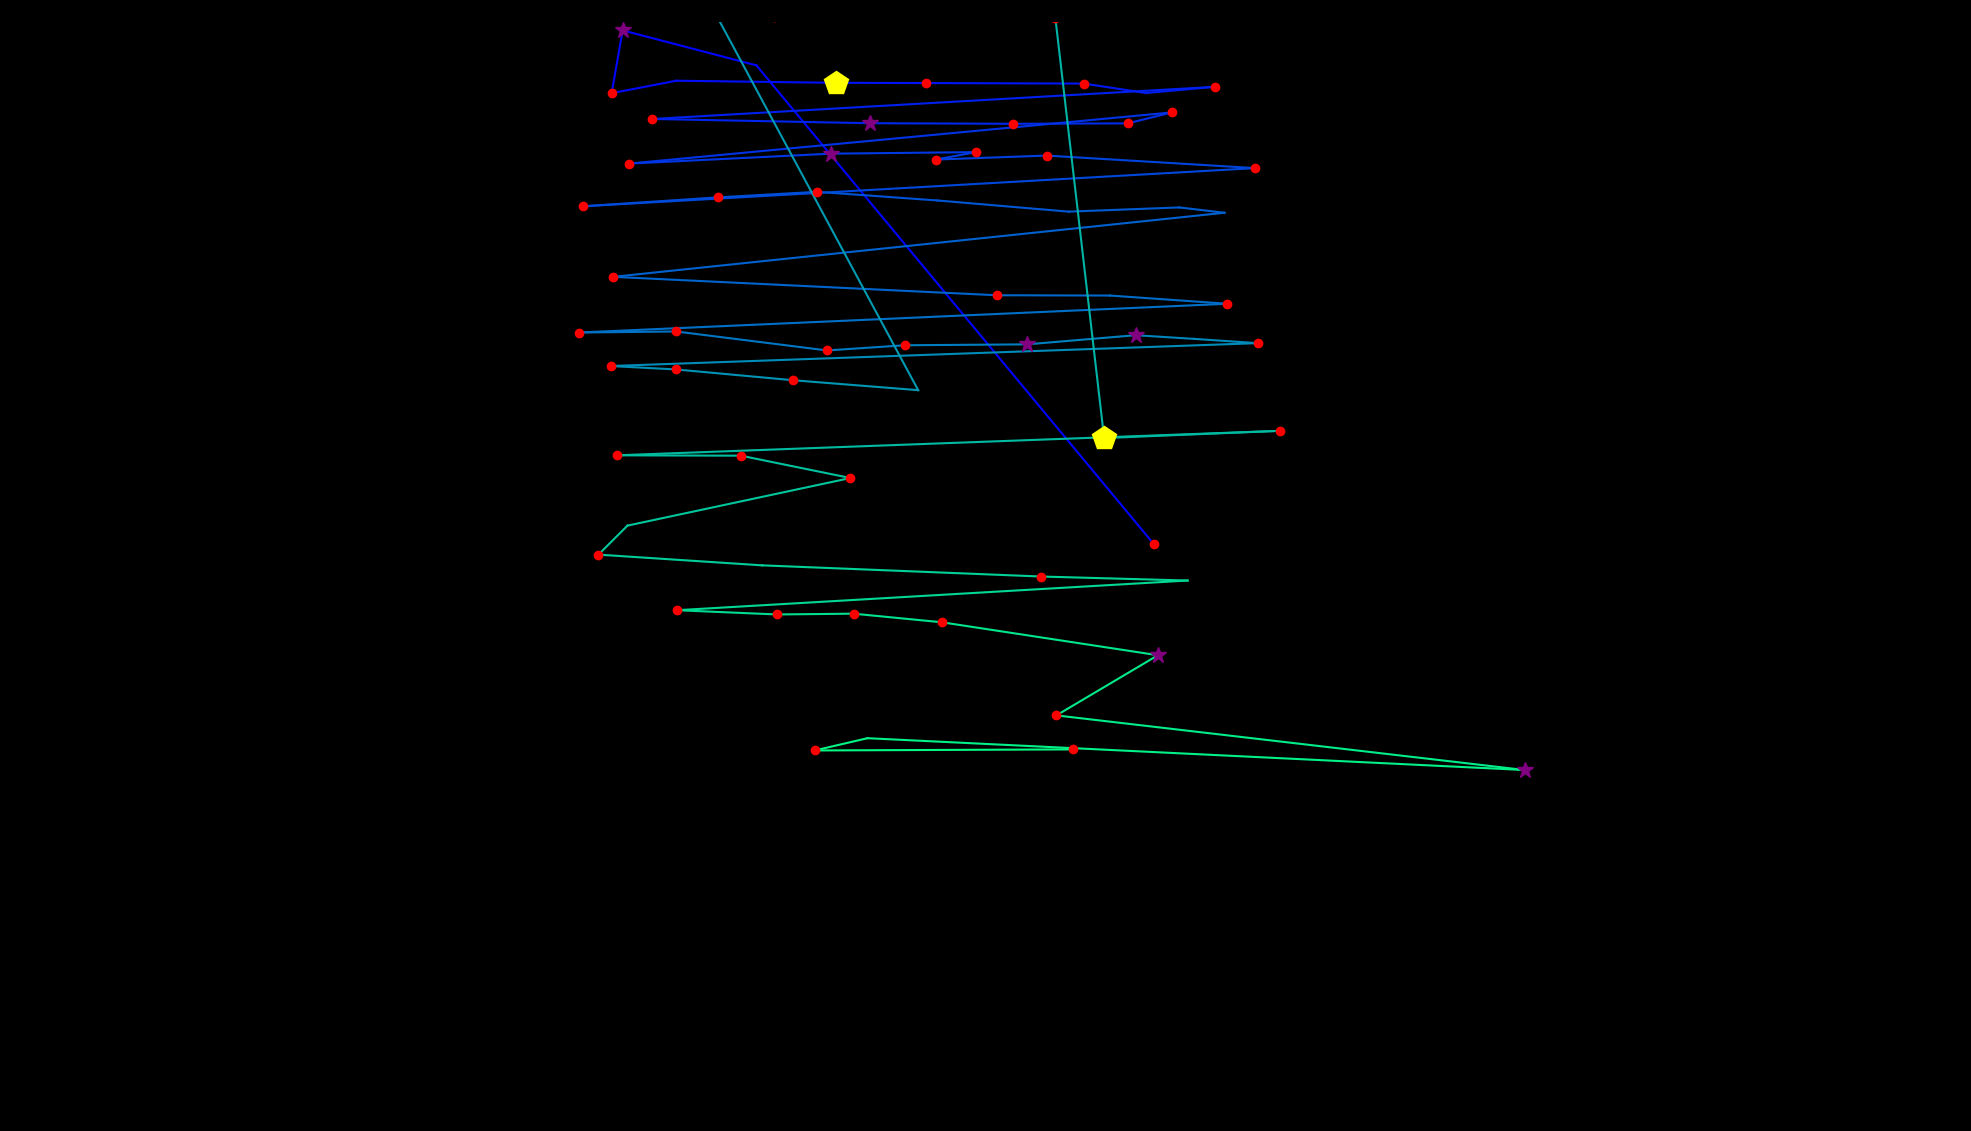

Source data for this figure (header and first rows):
fixation_id, timestamp, avg_gaze_x, avg_gaze_y, duration
0.0, 48.22, 1498, 762.2, 241.1
1.0, 554.5, 982.4, 1384, 96.44
2.0, 735.4, 808.6, 1429, 385.8
3.0, 1145, 794.3, 1348, 144.7
4.0, 1362, 878.3, 1364, 96.44
5.0, 1483, 1085, 1361, 446
6.0, 1989, 1202, 1361, 168.8
7.0, 2218, 1408, 1360, 180.8
8.0, 2423, 1488, 1348, 96.44
9.0, 2544, 1577, 1356, 144.7
10.0, 2785, 847.3, 1314, 217
11.0, 3243, 1130, 1309, 313.4
12.0, 3592, 1315, 1308, 120.6
13.0, 3749, 1465, 1309, 168.8
14.0, 3942, 1522, 1323, 168.8
15.0, 4219, 816.7, 1256, 217
16.0, 4569, 1079, 1269, 265.2
17.0, 4931, 1268, 1271, 120.6
18.0, 5075, 1215, 1262, 144.7
19.0, 5256, 1359, 1267, 217
20.0, 5642, 1630, 1251, 204.9
21.0, 5955, 757.6, 1201, 192.9
22.0, 6196, 932.6, 1213, 204.9
23.0, 6486, 1061, 1220, 144.7
24.0, 6787, 1218, 1208, 96.44
25.0, 6980, 1388, 1194, 96.44
26.0, 7137, 1531, 1199, 108.5
27.0, 7269, 1590, 1193, 108.5
28.0, 7486, 796.6, 1109, 144.7
29.0, 7992, 1294, 1085, 120.6
30.0, 8161, 1442, 1085, 108.5
31.0, 8318, 1594, 1074, 132.6
32.0, 8619, 751.6, 1037, 204.9
33.0, 8848, 878, 1038, 204.9
34.0, 9102, 1074, 1014, 144.7
35.0, 9367, 1175, 1020, 144.7
36.0, 9536, 1334, 1022, 361.7
37.0, 9921, 1475, 1033, 289.3
38.0, 10247, 1551, 1029, 96.44
39.0, 10367, 1633, 1023, 132.6
40.0, 10584, 793.2, 993.5, 180.8
41.0, 10789, 877.8, 989, 156.7
42.0, 10982, 1030, 975, 144.7
43.0, 11223, 1192, 962.1, 96.44
44.0, 11428, 928.8, 1452, 108.5
45.0, 11561, 831.8, 1461, 229
46.0, 11934, 1056, 1453, 180.8
47.0, 12139, 1005, 1446, 204.9
48.0, 12368, 1113, 1456, 108.5
49.0, 12513, 1237, 1452, 144.7
50.0, 12682, 1371, 1445, 144.7
51.0, 13092, 1434, 899.9, 494.3
52.0, 13682, 1662, 909.3, 156.7
53.0, 13924, 800.9, 877.5, 192.9
54.0, 14141, 962.3, 877, 217
55.0, 14406, 1104, 848, 168.8
56.0, 14623, 814.9, 786.2, 96.44
57.0, 14743, 777.2, 748.5, 229
58.0, 15021, 989.8, 734.6, 108.5
59.0, 15430, 1352, 720.1, 180.8
... 11 more rows
